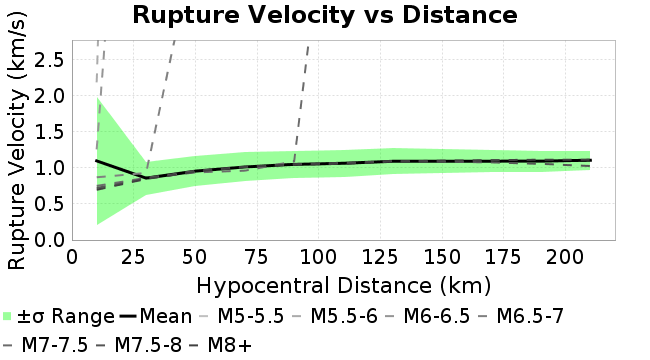

The file beside this chart, header and first rows:
Magnitude, Mean, Standard Deviation
10.0, 1.099, 0.8848
30.0, 0.8591, 0.2296
50.0, 0.9557, 0.2096
70.0, 1.014, 0.2006
90.0, 1.05, 0.1921
110.0, 1.066, 0.1886
130.0, 1.093, 0.1803
150.0, 1.094, 0.1662
170.0, 1.094, 0.1547
190.0, 1.095, 0.1444
210.0, 1.107, 0.1314
